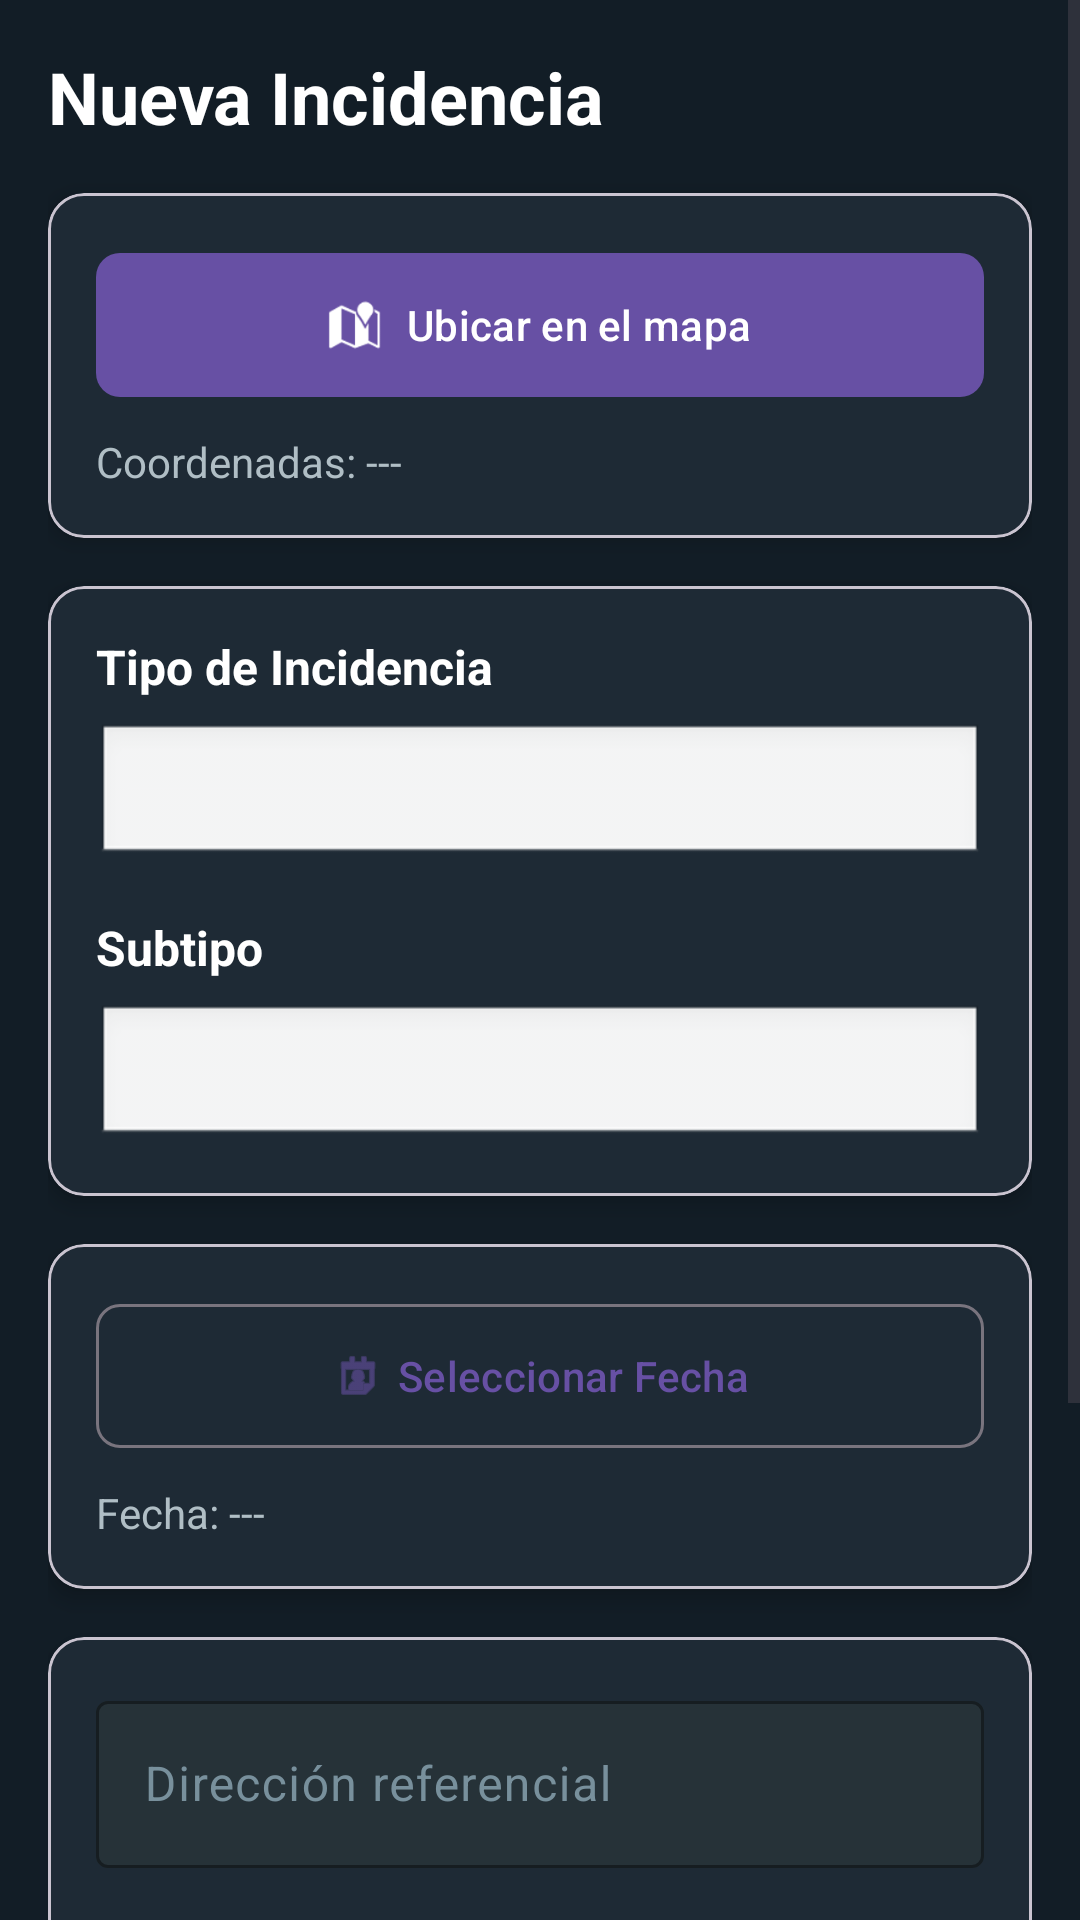

Write the Android layout XML for this screen, with the resource values it uses.
<!-- AndroidManifest.xml: application theme Theme.IncidenciasApp -->
<!-- res/layout/fragment_nueva_incidencia.xml -->
<?xml version="1.0" encoding="utf-8"?>
<ScrollView xmlns:android="http://schemas.android.com/apk/res/android"
            xmlns:app="http://schemas.android.com/apk/res-auto"
            android:layout_width="match_parent"
            android:layout_height="match_parent"
            android:background="#121D26">

    <LinearLayout
            android:orientation="vertical"
            android:layout_width="match_parent"
            android:layout_height="wrap_content"
            android:padding="16dp">

        
        <TextView
                android:layout_width="match_parent"
                android:layout_height="wrap_content"
                android:text="Nueva Incidencia"
                android:textSize="24sp"
                android:textColor="#FFFFFF"
                android:textStyle="bold"
                android:layout_marginBottom="16dp"/>

        
        <com.google.android.material.card.MaterialCardView
                android:layout_width="match_parent"
                android:layout_height="wrap_content"
                android:layout_marginBottom="16dp"
                app:cardBackgroundColor="#1E2A35"
                app:cardCornerRadius="12dp"
                app:cardElevation="4dp">

            <LinearLayout
                    android:orientation="vertical"
                    android:layout_width="match_parent"
                    android:layout_height="wrap_content"
                    android:padding="16dp">

                <com.google.android.material.button.MaterialButton
                        android:id="@+id/btn_pick_location"
                        android:layout_width="match_parent"
                        android:layout_height="56dp"
                        android:text="Ubicar en el mapa"
                        app:icon="@android:drawable/ic_dialog_map"
                        app:iconGravity="textStart"
                        app:cornerRadius="8dp"/>

                <TextView
                        android:id="@+id/tv_coords"
                        android:layout_width="match_parent"
                        android:layout_height="wrap_content"
                        android:text="Coordenadas: ---"
                        android:textColor="#B0BEC5"
                        android:layout_marginTop="8dp"
                        android:textSize="14sp"/>
            </LinearLayout>
        </com.google.android.material.card.MaterialCardView>

        
        <com.google.android.material.card.MaterialCardView
                android:layout_width="match_parent"
                android:layout_height="wrap_content"
                android:layout_marginBottom="16dp"
                app:cardBackgroundColor="#1E2A35"
                app:cardCornerRadius="12dp"
                app:cardElevation="4dp">

            <LinearLayout
                    android:orientation="vertical"
                    android:layout_width="match_parent"
                    android:layout_height="wrap_content"
                    android:padding="16dp">

                <TextView
                        android:layout_width="match_parent"
                        android:layout_height="wrap_content"
                        android:text="Tipo de Incidencia"
                        android:textColor="#FFFFFF"
                        android:textSize="16sp"
                        android:textStyle="bold"
                        android:layout_marginBottom="8dp"/>

                <Spinner
                        android:id="@+id/spinner_tipo"
                        android:layout_width="match_parent"
                        android:layout_height="48dp"
                        android:background="@android:drawable/edit_text"
                        android:padding="12dp"/>

                <TextView
                        android:layout_width="match_parent"
                        android:layout_height="wrap_content"
                        android:text="Subtipo"
                        android:textColor="#FFFFFF"
                        android:textSize="16sp"
                        android:textStyle="bold"
                        android:layout_marginTop="16dp"
                        android:layout_marginBottom="8dp"/>

                <Spinner
                        android:id="@+id/spinner_subtipo"
                        android:layout_width="match_parent"
                        android:layout_height="48dp"
                        android:background="@android:drawable/edit_text"
                        android:padding="12dp"/>
            </LinearLayout>
        </com.google.android.material.card.MaterialCardView>

        
        <com.google.android.material.card.MaterialCardView
                android:layout_width="match_parent"
                android:layout_height="wrap_content"
                android:layout_marginBottom="16dp"
                app:cardBackgroundColor="#1E2A35"
                app:cardCornerRadius="12dp"
                app:cardElevation="4dp">

            <LinearLayout
                    android:orientation="vertical"
                    android:layout_width="match_parent"
                    android:layout_height="wrap_content"
                    android:padding="16dp">

                <com.google.android.material.button.MaterialButton
                        android:id="@+id/btn_pick_date"
                        android:layout_width="match_parent"
                        android:layout_height="56dp"
                        android:text="Seleccionar Fecha"
                        app:icon="@android:drawable/ic_menu_my_calendar"
                        app:iconGravity="textStart"
                        app:cornerRadius="8dp"
                        style="@style/Widget.Material3.Button.OutlinedButton"/>

                <TextView
                        android:id="@+id/tv_date"
                        android:layout_width="match_parent"
                        android:layout_height="wrap_content"
                        android:text="Fecha: ---"
                        android:textColor="#B0BEC5"
                        android:layout_marginTop="8dp"
                        android:textSize="14sp"/>
            </LinearLayout>
        </com.google.android.material.card.MaterialCardView>

        
        <com.google.android.material.card.MaterialCardView
                android:layout_width="match_parent"
                android:layout_height="wrap_content"
                android:layout_marginBottom="16dp"
                app:cardBackgroundColor="#1E2A35"
                app:cardCornerRadius="12dp"
                app:cardElevation="4dp">

            <LinearLayout
                    android:orientation="vertical"
                    android:layout_width="match_parent"
                    android:layout_height="wrap_content"
                    android:padding="16dp">

                <com.google.android.material.textfield.TextInputLayout
                        android:layout_width="match_parent"
                        android:layout_height="wrap_content"
                        android:hint="Dirección referencial"
                        app:boxBackgroundColor="#263238"
                        app:boxStrokeColor="#2196F3"
                        app:hintTextColor="#2196F3"
                        android:textColorHint="#78909C"
                        style="@style/Widget.Material3.TextInputLayout.OutlinedBox">

                    <com.google.android.material.textfield.TextInputEditText
                            android:id="@+id/et_direccion"
                            android:layout_width="match_parent"
                            android:layout_height="wrap_content"
                            android:textColor="#FFFFFF"/>
                </com.google.android.material.textfield.TextInputLayout>

                <com.google.android.material.textfield.TextInputLayout
                        android:layout_width="match_parent"
                        android:layout_height="wrap_content"
                        android:hint="Descripción"
                        android:layout_marginTop="16dp"
                        app:boxBackgroundColor="#263238"
                        app:boxStrokeColor="#2196F3"
                        app:hintTextColor="#2196F3"
                        android:textColorHint="#78909C"
                        style="@style/Widget.Material3.TextInputLayout.OutlinedBox">

                    <com.google.android.material.textfield.TextInputEditText
                            android:id="@+id/et_descripcion"
                            android:layout_width="match_parent"
                            android:layout_height="120dp"
                            android:gravity="top"
                            android:inputType="textMultiLine"
                            android:textColor="#FFFFFF"/>
                </com.google.android.material.textfield.TextInputLayout>
            </LinearLayout>
        </com.google.android.material.card.MaterialCardView>
        

        
        <com.google.android.material.button.MaterialButton
                android:id="@+id/btn_submit"
                android:layout_width="match_parent"
                android:layout_height="64dp"
                android:text="Crear Incidencia"
                android:textSize="16sp"
                app:cornerRadius="12dp"
                app:icon="@android:drawable/ic_menu_send"
                app:iconGravity="textStart"/>

    </LinearLayout>
</ScrollView>
<!-- resources referenced by this layout -->
<resources>
  <style name="Theme.IncidenciasApp" parent="Theme.Material3.Light.NoActionBar">
      </style>
</resources>
